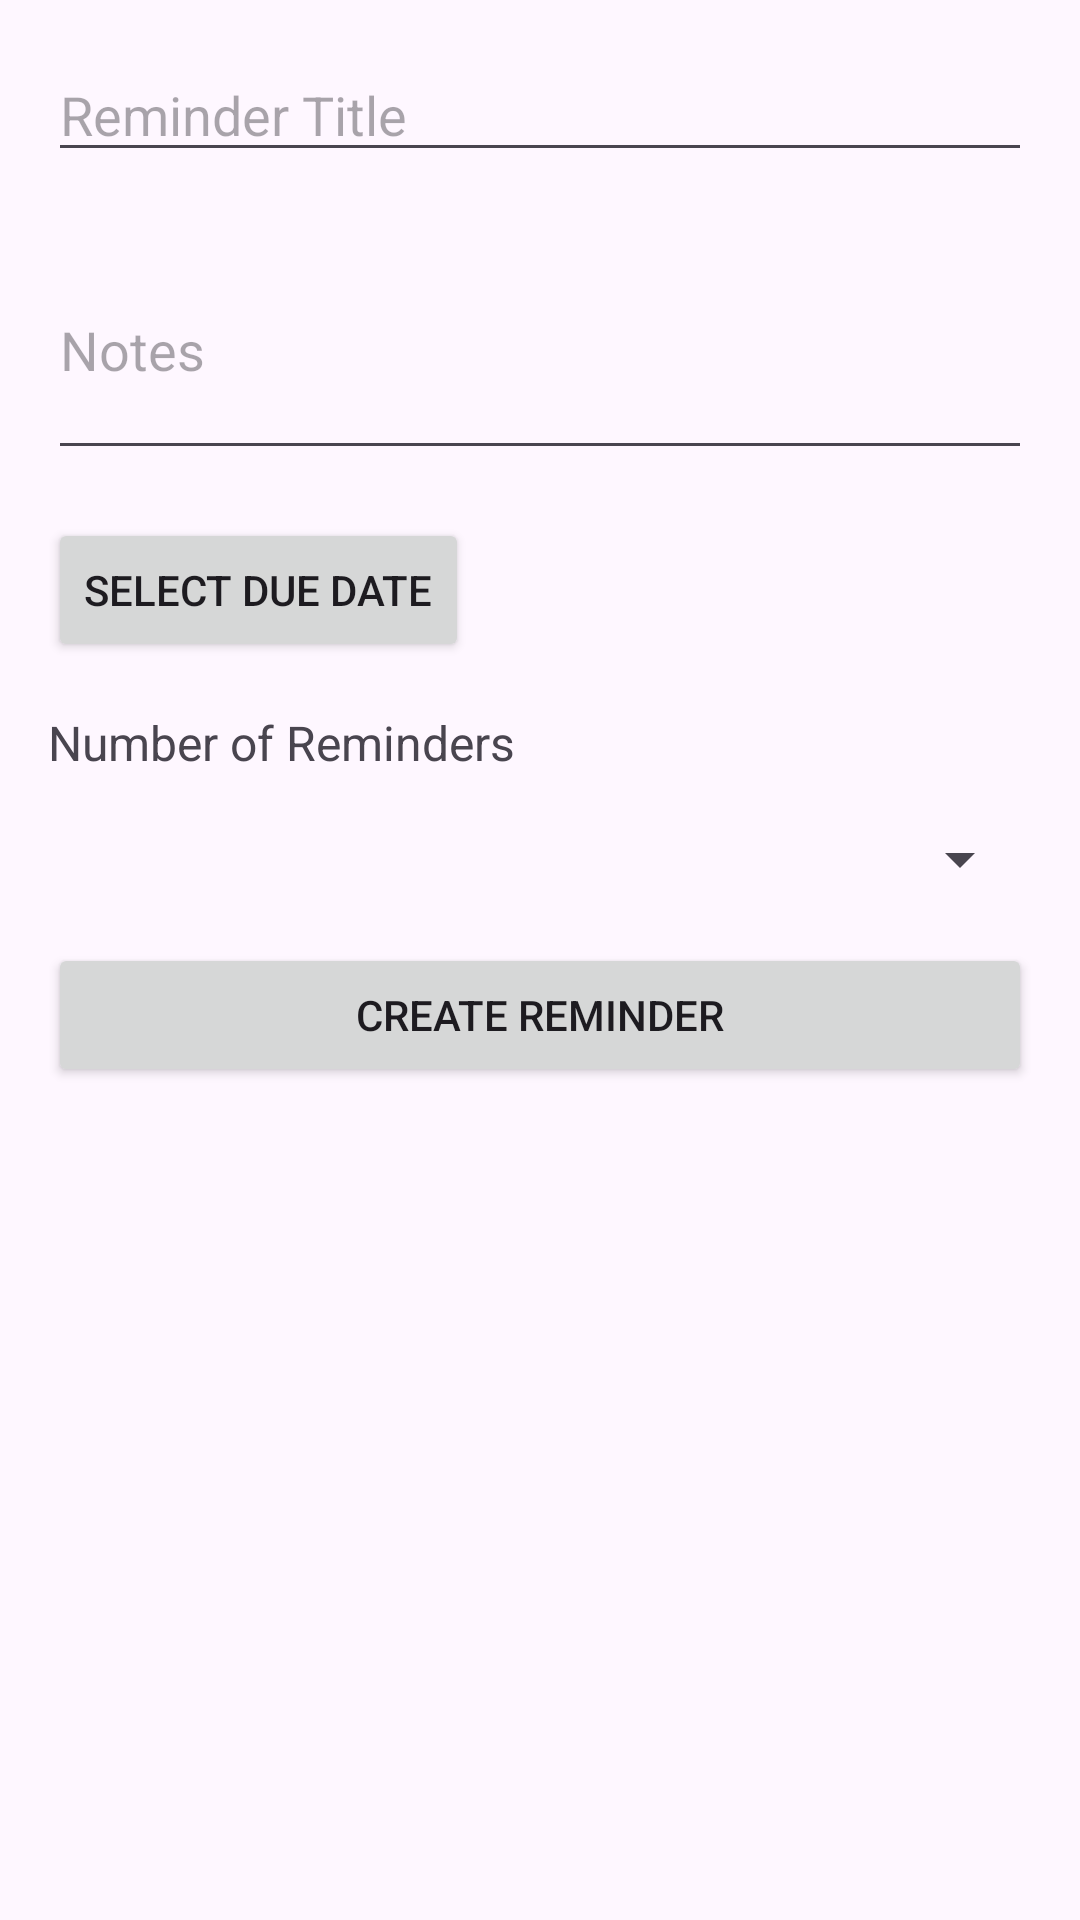

Reconstruct the res/layout file that produces this screen, plus the resources it refers to.
<!-- AndroidManifest.xml: application theme Theme.Pokiminder -->
<!-- res/layout/activity_create_reminder.xml -->
<?xml version="1.0" encoding="utf-8"?>
<androidx.constraintlayout.widget.ConstraintLayout
    xmlns:android="http://schemas.android.com/apk/res/android"
    xmlns:app="http://schemas.android.com/apk/res-auto"
    xmlns:tools="http://schemas.android.com/tools"
    android:id="@+id/main"
    android:layout_width="match_parent"
    android:layout_height="match_parent"
    tools:context=".screen.CreateReminderActivity">

    
    <EditText
        android:id="@+id/editText_title"
        android:layout_width="0dp"
        android:layout_height="wrap_content"
        android:hint="Reminder Title"
        android:inputType="text"
        app:layout_constraintTop_toTopOf="parent"
        app:layout_constraintStart_toStartOf="parent"
        app:layout_constraintEnd_toEndOf="parent"
        android:layout_margin="16dp" />


    
    <EditText
        android:id="@+id/editText_notes"
        android:layout_width="0dp"
        android:layout_height="wrap_content"
        android:hint="Notes"
        android:inputType="textMultiLine"
        android:minLines="3"
        app:layout_constraintTop_toBottomOf="@id/editText_title"
        app:layout_constraintStart_toStartOf="parent"
        app:layout_constraintEnd_toEndOf="parent"
        android:layout_margin="16dp" />


    
    <Button
        android:id="@+id/button_select_date"
        android:layout_width="wrap_content"
        android:layout_height="wrap_content"
        android:text="Select Due Date"
        app:layout_constraintTop_toBottomOf="@id/editText_notes"
        app:layout_constraintStart_toStartOf="parent"
        android:layout_marginStart="16dp"
        android:layout_marginTop="16dp" />


    
    <TextView
        android:id="@+id/text_num_reminders_label"
        android:layout_width="wrap_content"
        android:layout_height="wrap_content"
        android:text="Number of Reminders"
        android:textSize="16sp"
        app:layout_constraintTop_toBottomOf="@id/button_select_date"
        app:layout_constraintStart_toStartOf="parent"
        android:layout_marginStart="16dp"
        android:layout_marginTop="16dp" />

    
    <Spinner
        android:id="@+id/spinner_num_reminders"
        android:layout_width="0dp"
        android:layout_height="wrap_content"
        app:layout_constraintTop_toBottomOf="@id/text_num_reminders_label"
        app:layout_constraintStart_toStartOf="parent"
        app:layout_constraintEnd_toEndOf="parent"
        android:layout_margin="16dp" />

    
    <Button
        android:id="@+id/button_create_reminder"
        android:layout_width="0dp"
        android:layout_height="wrap_content"
        android:text="Create Reminder"
        app:layout_constraintTop_toBottomOf="@id/spinner_num_reminders"
        app:layout_constraintStart_toStartOf="parent"
        app:layout_constraintEnd_toEndOf="parent"
        android:layout_margin="16dp" />


</androidx.constraintlayout.widget.ConstraintLayout>
<!-- resources referenced by this layout -->
<resources>
  <style name="Theme.Pokiminder" parent="Base.Theme.Pokiminder" />
  <style name="Base.Theme.Pokiminder" parent="Theme.Material3.DayNight.NoActionBar">
          
          
      </style>
</resources>
